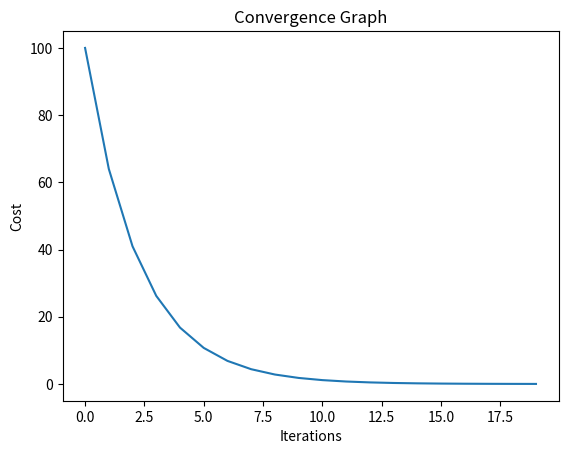
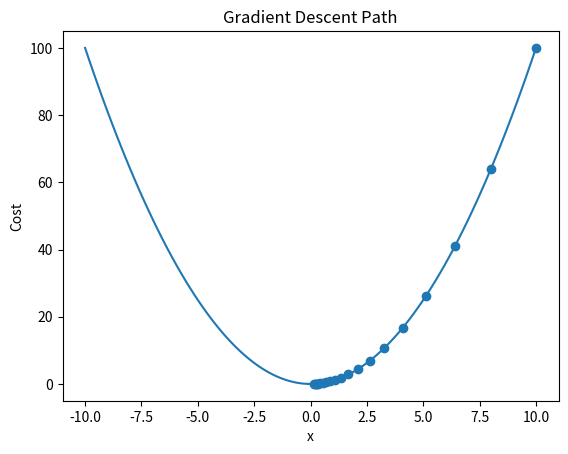

Write Python code to recreate these figures, in order.
import numpy as np
import matplotlib.pyplot as plt

def cost_function(x):
    return x**2

def gradient(x):
    return 2*x

x = 10
lr = 0.1
iterations = 20

x_vals = []
cost_vals = []

for i in range(iterations):
    x_vals.append(x)
    cost_vals.append(cost_function(x))
    x = x - lr * gradient(x)

plt.plot(cost_vals)
plt.xlabel("Iterations")
plt.ylabel("Cost")
plt.title("Convergence Graph")
plt.show()

x_range = np.linspace(-10, 10, 100)
y_range = x_range**2

plt.plot(x_range, y_range)
plt.scatter(x_vals, [cost_function(x) for x in x_vals])
plt.xlabel("x")
plt.ylabel("Cost")
plt.title("Gradient Descent Path")
plt.show()
